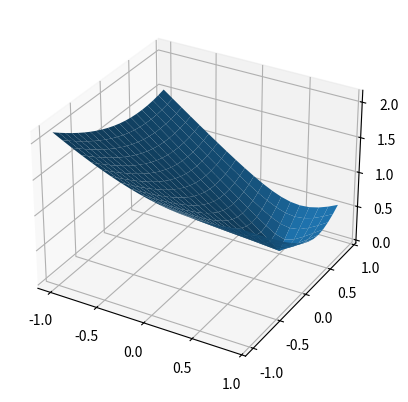

The matplotlib source for this figure:
#!/usr/bin/env python3
# -*- coding: utf-8 -*-
"""
Created on Wed Jul 10 12:11:53 2024

[redacted]
"""


import numpy as np
import scipy.optimize as opt
import matplotlib.pyplot as plt

def f(x):
    
    return (x-0.5*np.ones_like(x))

X,Y=np.meshgrid(np.arange(-1,1,.1),np.arange(-1,1,.1))
v=np.concatenate([X[:,:,None],Y[:,:,None]],axis=2)
F=np.apply_along_axis(lambda x: np.linalg.norm(f(x)), 2,v)
fig = plt.figure()
ax = fig.add_subplot(111, projection='3d')
ax.plot_surface(X,Y,F)

res=opt.root(f, x0=np.zeros(3))#, args=(paths, groupMethod))
print(res)

